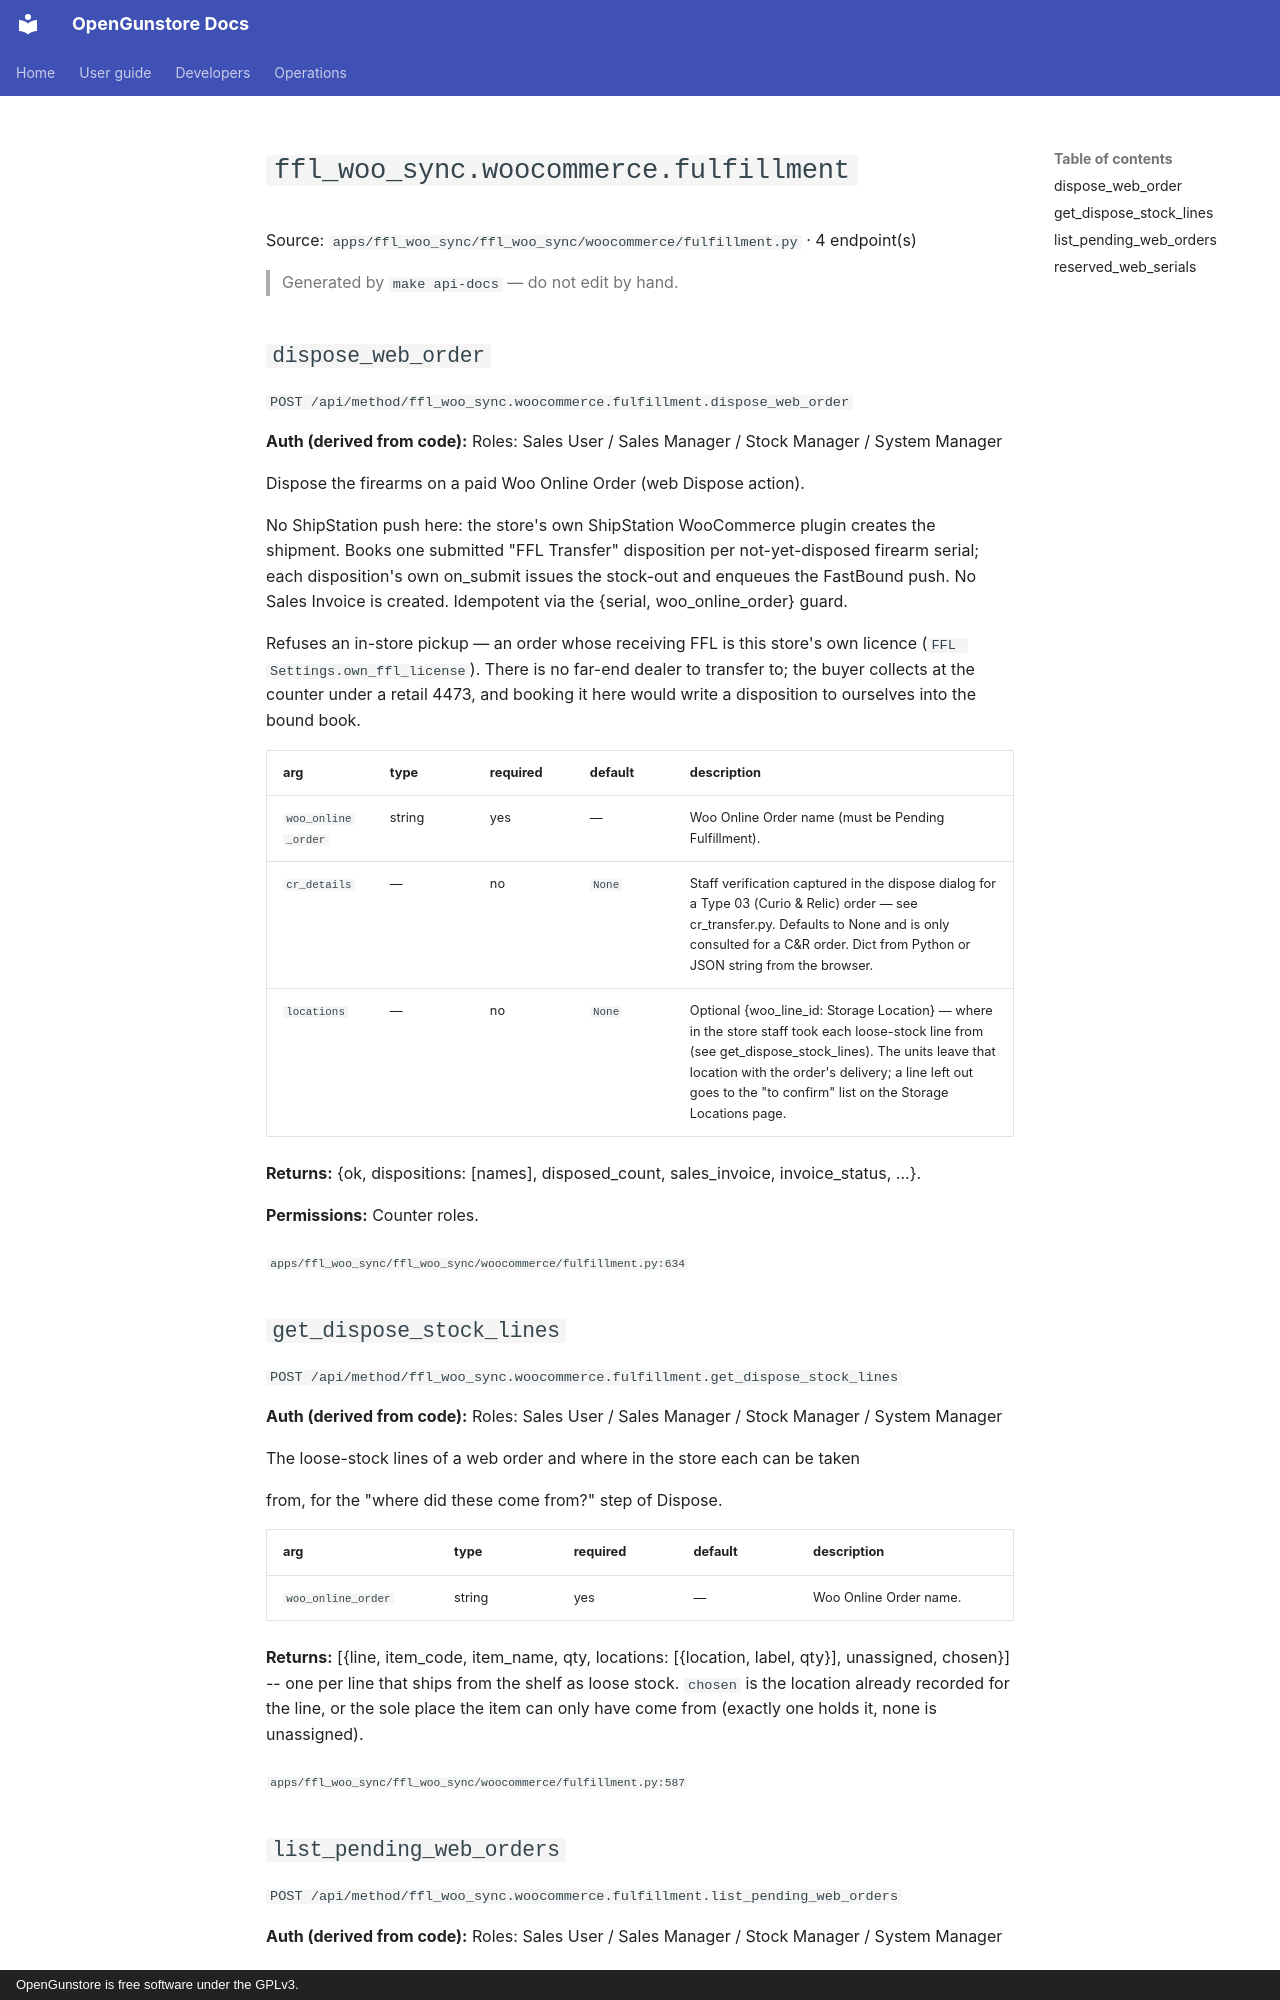

repository: Old-Steel-Arsenal/opengunstore · page: api/reference/ffl_woo_sync/woocommerce.fulfillment/index.html · generator: mkdocs · copyright: OpenGunstore is free software under the GPLv3.

# `ffl_woo_sync.woocommerce.fulfillment`

Source: `apps/ffl_woo_sync/ffl_woo_sync/woocommerce/fulfillment.py` · 4 endpoint(s)

> Generated by `make api-docs` — do not edit by hand.

## `dispose_web_order`

`POST /api/method/ffl_woo_sync.woocommerce.fulfillment.dispose_web_order`

**Auth (derived from code):** Roles: Sales User / Sales Manager / Stock Manager / System Manager

Dispose the firearms on a paid Woo Online Order (web Dispose action).

No ShipStation push here: the store's own ShipStation WooCommerce
plugin creates the shipment. Books one submitted "FFL Transfer"
disposition per not-yet-disposed firearm serial; each disposition's own
on_submit issues the stock-out and enqueues the FastBound push. No
Sales Invoice is created. Idempotent via the {serial, woo_online_order}
guard.

Refuses an in-store pickup — an order whose receiving FFL is this store's own
licence (``FFL Settings.own_ffl_license``). There is no far-end dealer to
transfer to; the buyer collects at the counter under a retail 4473, and
booking it here would write a disposition to ourselves into the bound book.

| arg | type | required | default | description |
|---|---|---|---|---|
| `woo_online_order` | string | yes | — | Woo Online Order name (must be Pending Fulfillment). |
| `cr_details` | — | no | `None` | Staff verification captured in the dispose dialog for a Type 03 (Curio & Relic) order — see cr_transfer.py. Defaults to None and is only consulted for a C&R order. Dict from Python or JSON string from the browser. |
| `locations` | — | no | `None` | Optional {woo_line_id: Storage Location} — where in the store staff took each loose-stock line from (see get_dispose_stock_lines). The units leave that location with the order's delivery; a line left out goes to the "to confirm" list on the Storage Locations page. |

**Returns:** {ok, dispositions: [names], disposed_count, sales_invoice, invoice_status, ...}.

**Permissions:** Counter roles.

<sub>`apps/ffl_woo_sync/ffl_woo_sync/woocommerce/fulfillment.py:634`</sub>

## `get_dispose_stock_lines`

`POST /api/method/ffl_woo_sync.woocommerce.fulfillment.get_dispose_stock_lines`

**Auth (derived from code):** Roles: Sales User / Sales Manager / Stock Manager / System Manager

The loose-stock lines of a web order and where in the store each can be taken

from, for the "where did these come from?" step of Dispose.

| arg | type | required | default | description |
|---|---|---|---|---|
| `woo_online_order` | string | yes | — | Woo Online Order name. |

**Returns:** [{line, item_code, item_name, qty, locations: [{location, label, qty}], unassigned, chosen}] -- one per line that ships from the shelf as loose stock. ``chosen`` is the location already recorded for the line, or the sole place the item can only have come from (exactly one holds it, none is unassigned).

<sub>`apps/ffl_woo_sync/ffl_woo_sync/woocommerce/fulfillment.py:587`</sub>
